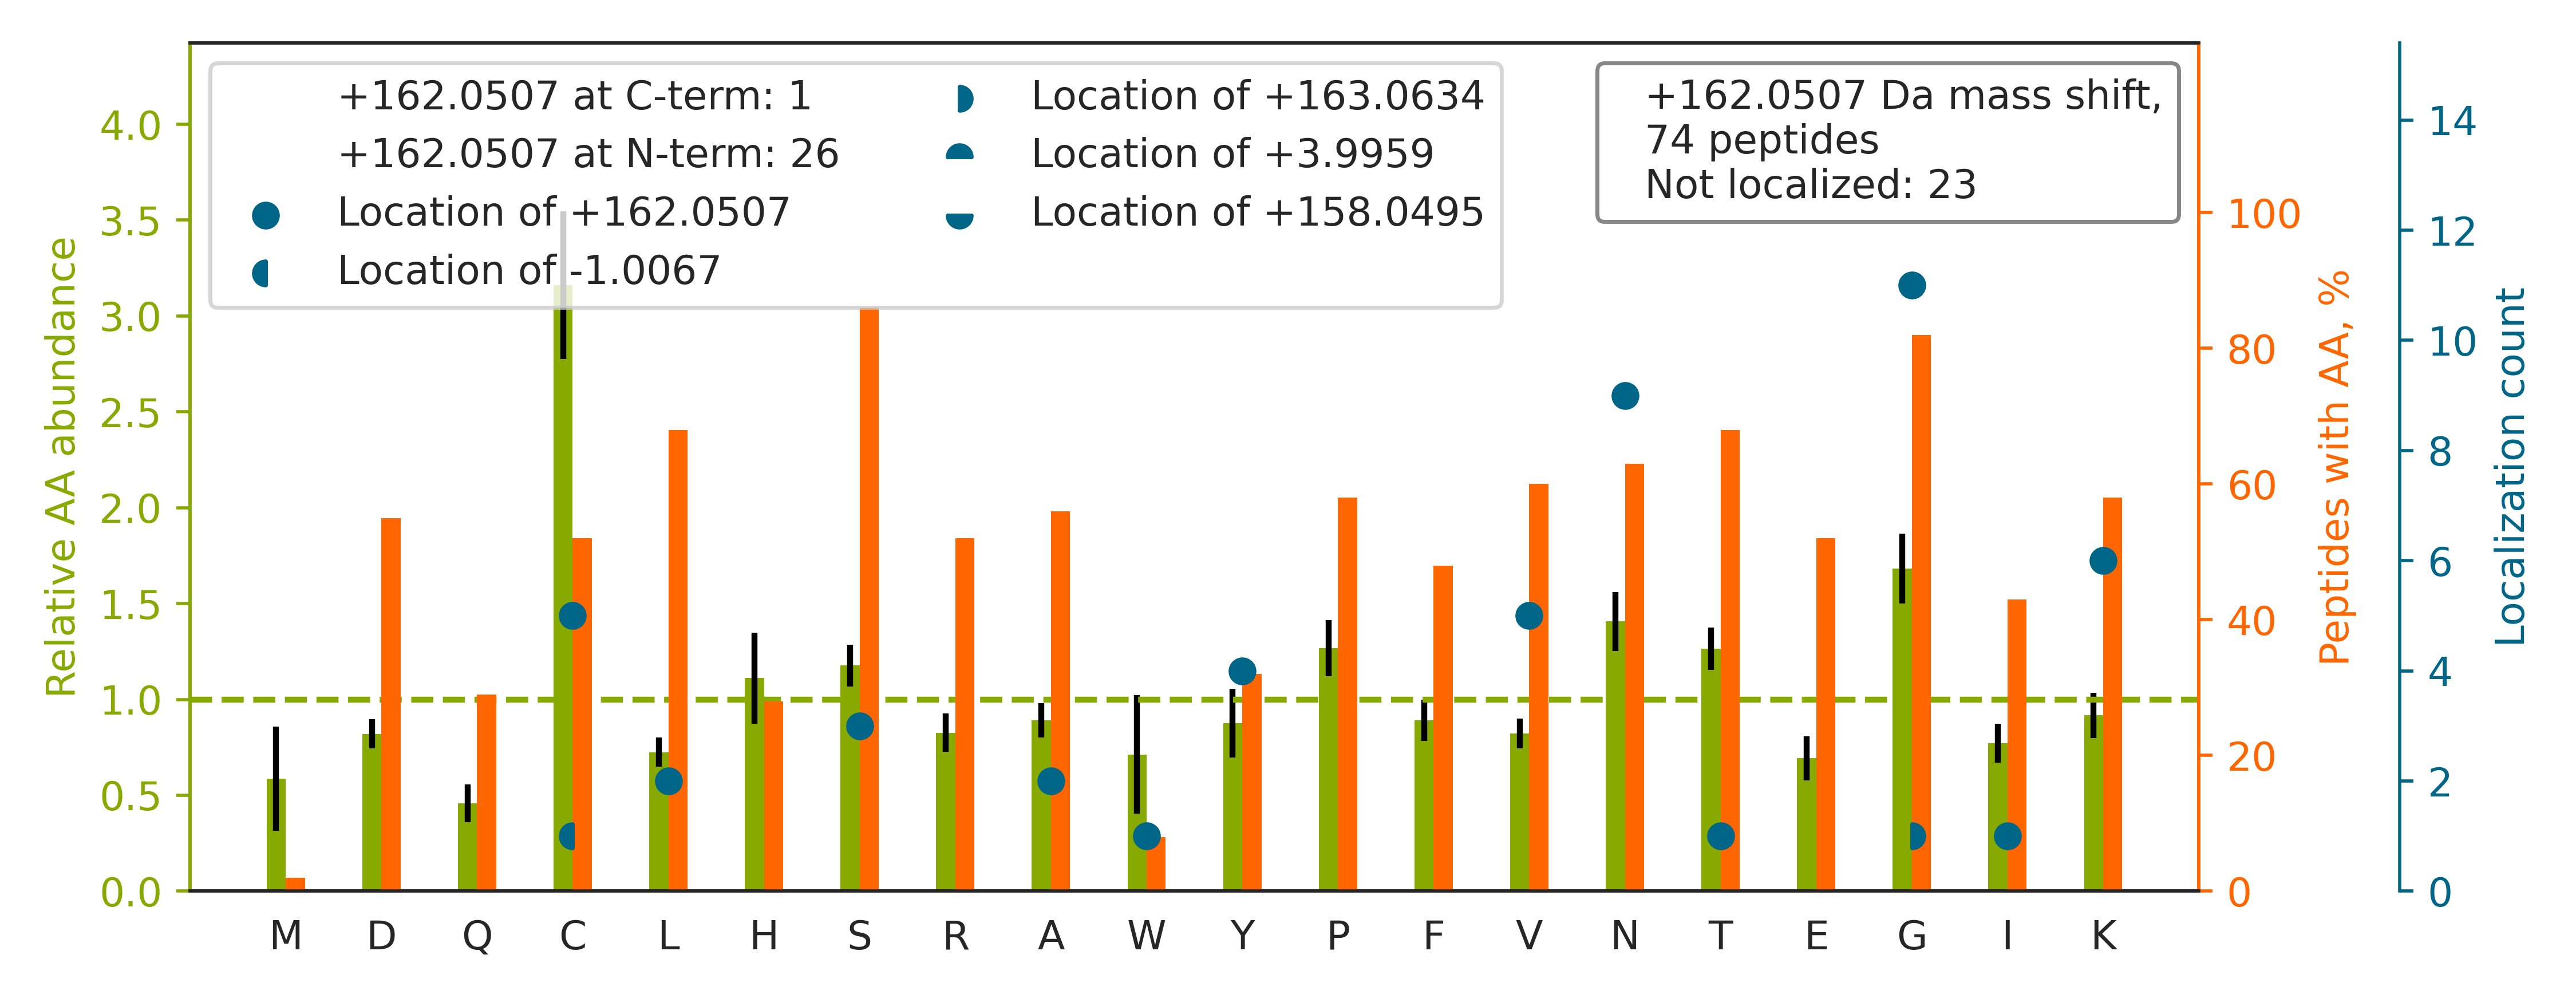

The file beside this chart, header and first rows:
top isoform	localization score	spectrum
K.HAVCTNTAGSFK[+162].C	0.566	32CPTAC_COprospective_W_VU_20150818_20CO…
K.TC[+162]EDIDECESSPCINGVCK.N	0.01008	49CPTAC_COprospective_W_VU_20151222_11CO…
R.GSYTCECN[+162]DGFTASPNQDECLDNR.E	0.8019	52CPTAC_COprospective_W_VU_20160223_11CO…
K.N[+162]SPGSFICECSSESTLDPTK.T	0.9417	74CPTAC_COprospective_W_VU_20160912_11CO…
R.TGACQDVDECQAIPGLC[-1]QG[+163]GNCINTVGS…	0.9293	88CPTAC_COprospective_W_VU_20160705_11CO…
R.ITILGSNLGVQAGDIQR.I		48CPTAC_COprospective_W_VU_20151209_15CO…
R.NNLGSFNCECSPGSK.L		48CPTAC_COprospective_W_VU_20151209_15CO…
K.LVNEVTEFAKTCVADESAENCDK.S		88CPTAC_COprospective_W_VU_20160705_11CO…
K.VFDEFKPLVEEPQNLIK[+162]QNCELFEQLGEYK.F	0.9104	41CPTAC_COprospective_W_VU_20151124_21CO…
R.AATPAAVTCQLSNWSEWTDCFPCQDKK.Y		50CPTAC_COprospective_W_VU_20151222_05CO…
R.NTPGSYSCTCPPGYVFR.T		05CPTAC_COprospective_W_VU_20150915_05CO…
R.GGVCHNTEGS[+162]YR.C	0.1109	45CPTAC_COprospective_W_VU_20151202_05CO…
K.NTEG[+162]SYQCSCPK.G	0.06302	58CPTAC_COprospective_W_VU_20160318_11CO…
R.V[+162]TVEDKDLVNTANWR.A	0.9462	72CPTAC_COprospective_W_VU_20160422_05CO…
R.GLTGPIG[+162]PPGPAGAPGDKGESGPSGPAGPTGA…	0.6399	59CPTAC_COprospective_W_VU_20160308_13CO…
K.TTETYRASLPYSQISGLNALQLR.L		32CPTAC_COprospective_W_VU_20150818_20CO…
K.K[+162]VLGAFSDGLAHLDNLK.G	0.9997	28CPTAC_COprospective_W_VU_20150810_05CO…
R.L[+162]GESCINTVGSFR.C	0.1681	46CPTAC_COprospective_W_VU_20151209_09CO…
R.G[+162]PAGPSGPAGK.D	0.9789	01CPTAC_COprospective_W_VU_20150901_01CO…
R.NAECIN[+162]TAGSYR.C	0.881	97CPTAC_COprospective_W_VU_20160801_11CO…
K.GSFHCEC[+162]PEGLTLDGTGR.V	0.04257	32CPTAC_COprospective_W_VU_20150818_20CO…
K.S[+162]FISGGSTITGVGK.N	0.8135	15CPTAC_COprospective_W_VU_20151102_09CO…
R.CHPAATCYNT[+162]PGSFSCR.C	0.8806	33CPTAC_COprospective_W_VU_20150818_11CO…
K.GSFICHCDMGYSGK.K		50CPTAC_COprospective_W_VU_20151222_05CO…
R.KC[+162]APGTCQNLDGSYR.C	0.08891	88CPTAC_COprospective_W_VU_20160705_11CO…
R.NTPGSFVCTCPK.G		101CPTAC_COprospective_W_VU_20160806_09C…
R.LTVTDLDAPNSPAWR.A		44CPTAC_COprospective_W_VU_20151202_20CO…
R.TTGIVMDSGDGVTHIVPIYEGYALPHAILR.L		84CPTAC_COprospective_W_VU_20160916_05CO…
R.G[+162]EHCVNTLGSFHCYK.A	0.9579	77CPTAC_COprospective_W_VU_20160504_11CO…
R.HGDCLNNPGSYR.C		85CPTAC_COprospective_W_VU_20160630_11CO…
K.GSFICHCQLGYSVK.K		32CPTAC_COprospective_W_VU_20150818_20CO…
R.TVSC[+162]VLEDGVETYVK.Y	0.7664	51CPTAC_COprospective_W_VU_20160215_16CO…
R.LPSGLPVS[+162]LLTLYLDNNK.I	0.9259	01CPTAC_COprospective_W_VU_20150901_01CO…
K.V[+162]LGAFSDGLAHLDNLK.G	0.9257	33CPTAC_COprospective_W_VU_20150818_11CO…
K.CINTFG[+162]SFQCR.C	0.6467	06CPTAC_COprospective_W_VU_20150915_05CO…
R.G[+162]PAGPSGPAGKDGR.T	0.9961	85CPTAC_COprospective_W_VU_20160630_11CO…
R.NADCIN[+162]SPGSYR.C	0.02766	47CPTAC_COprospective_W_VU_20151209_21CO…
K.AEFAEVSKLVTDLTK.V		26CPTAC_COprospective_W_VU_20150810_05CO…
R.CIN[+162]TDGSFHCVCNAGFHVTR.D	0.5679	86CPTAC_COprospective_W_VU_20160628_11CO…
R.L[+162]PAAASGGTSICSGLR.S	1	01CPTAC_COprospective_W_VU_20150901_01CO…
R.V[+162]PTANVSVVDLTCR.L	0.9964	01CPTAC_COprospective_W_VU_20150901_01CO…
K.Y[+162]GVSGYPTLK.I	0.9031	04CPTAC_COprospective_W_VU_20150915_05CO…
R.HIADLAGNPDLILPVPAFNVINGGSHAGNK.L		27CPTAC_COprospective_W_VU_20150810_22CO…
K.HGQCIN[+162]TDGSYR.C	0.2157	88CPTAC_COprospective_W_VU_20160705_11CO…
R.A[+162]QTLPTSVVTITSESSPGKR.E	0.8415	27CPTAC_COprospective_W_VU_20150810_22CO…
R.G[+162]EAGAAGPAGPAGPR.G	0.9622	01CPTAC_COprospective_W_VU_20150901_01CO…
K.VFDEFK[+162]PLVEEPQNLIK.Q	0.9662	28CPTAC_COprospective_W_VU_20150810_05CO…
R.A[+162]AAITSDILEALGR.D	0.9865	01CPTAC_COprospective_W_VU_20150901_01CO…
K.THTCPPCPAPELLGGPSVFLFPPKPK.D		41CPTAC_COprospective_W_VU_20151124_21CO…
K.WNCW[+162]SNWSSCSGR.R	0.5301	28CPTAC_COprospective_W_VU_20150810_05CO…
R.SYELPDGQVITIGNER.F		01CPTAC_COprospective_W_VU_20150901_01CO…
R.G[+162]PVGPSGPPGK.D	0.9466	01CPTAC_COprospective_W_VU_20150901_01CO…
K.Y[+162]AASSYLSLTPEQWK.S	0.8999	31CPTAC_COprospective_W_VU_20150810_11CO…
R.ENN[+162]PPGTSLLTLR.A	0.111	05CPTAC_COprospective_W_VU_20150915_05CO…
R.ADLAKY[+162]ICENQDSISSK.L	0.7536	41CPTAC_COprospective_W_VU_20151124_21CO…
K.K[+162]QTALVELVK.H	0.961	44CPTAC_COprospective_W_VU_20151202_20CO…
R.N[+162]TIGSFNCR.C	0.8896	47CPTAC_COprospective_W_VU_20151209_21CO…
R.C[+162]FNEIGSFK.C	0.9674	42CPTAC_COprospective_W_VU_20151124_05CO…
K.G[+162]LEQLLVGGSHLK.E	0.9999	28CPTAC_COprospective_W_VU_20150810_05CO…
K.VNVDEVGGEALGR.L		81CPTAC_COprospective_W_VU_20160519_11CO…
... 14 more rows
